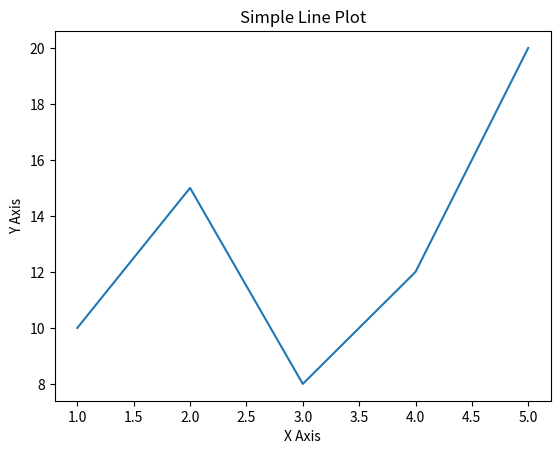

The matplotlib source for this figure:
import matplotlib.pyplot as plt

x = [1, 2, 3, 4, 5]
y = [10, 15, 8, 12, 20]

plt.plot(x, y)
plt.title("Simple Line Plot")
plt.xlabel("X Axis")
plt.ylabel("Y Axis")
plt.show()
